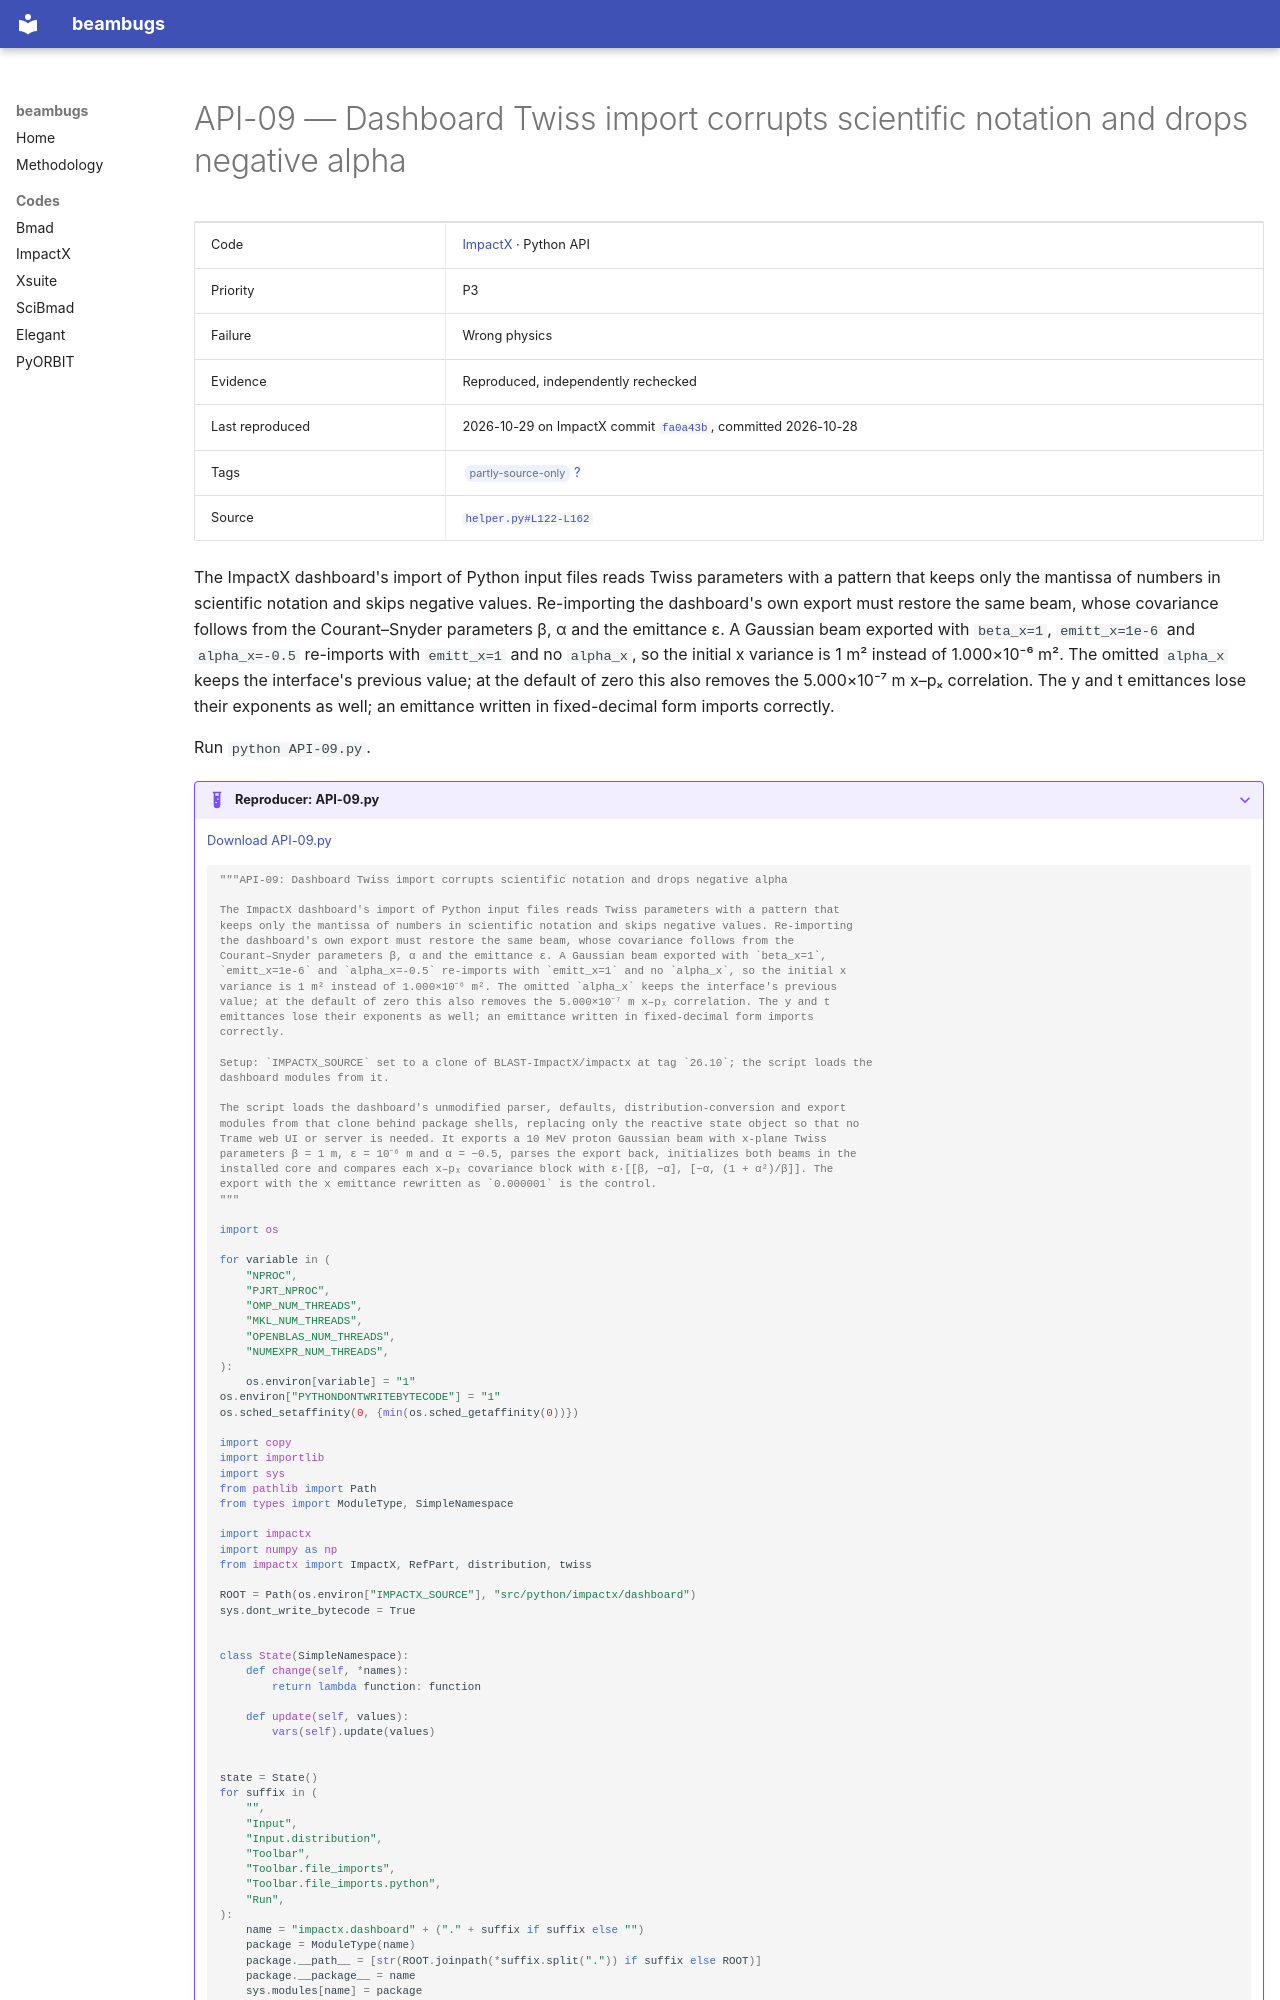

repository: nikitakuklev/beambugs · page: impactx/API-09/index.html · generator: mkdocs

---
title: "API-09: Dashboard Twiss import corrupts scientific notation and drops negative alpha"
hide:
  - toc
---

# API-09 — Dashboard Twiss import corrupts scientific notation and drops negative alpha

| | |
|---|---|
| Code | [ImpactX](../index.md) · Python API |
| Priority | P3 |
| Failure | Wrong physics |
| Evidence | Reproduced, independently rechecked |
| Last reproduced | 2026-10-29 on ImpactX commit [`fa0a43b`](https://github.com/BLAST-ImpactX/impactx/commit/fa0a43b9bb07), committed 2026-10-28 |
| Tags | <span class="bb-tag">partly-source-only</span> [?](../../methodology.md#tags) |
| Source | [`helper.py#L122-L162`](https://github.com/BLAST-ImpactX/impactx/blob/b701a6e9d1f9e30cefb9a3e18e82ae7e02b9d943/src/python/impactx/dashboard/Toolbar/file_imports/python/helper.py#L122-L162) |

The ImpactX dashboard's import of Python input files reads Twiss parameters with a pattern that keeps only the mantissa of numbers in scientific notation and skips negative values. Re-importing the dashboard's own export must restore the same beam, whose covariance follows from the Courant–Snyder parameters β, α and the emittance ε. A Gaussian beam exported with `beta_x=1`, `emitt_x=1e-6` and `alpha_x=-0.5` re-imports with `emitt_x=1` and no `alpha_x`, so the initial x variance is 1 m² instead of 1.000×10⁻⁶ m². The omitted `alpha_x` keeps the interface's previous value; at the default of zero this also removes the 5.000×10⁻⁷ m x–pₓ correlation. The y and t emittances lose their exponents as well; an emittance written in fixed-decimal form imports correctly.

Run `python API-09.py`.

??? example "Reproducer: API-09.py"

    [Download API-09.py](API-09.py)

    ```python
    """API-09: Dashboard Twiss import corrupts scientific notation and drops negative alpha

    The ImpactX dashboard's import of Python input files reads Twiss parameters with a pattern that
    keeps only the mantissa of numbers in scientific notation and skips negative values. Re-importing
    the dashboard's own export must restore the same beam, whose covariance follows from the
    Courant–Snyder parameters β, α and the emittance ε. A Gaussian beam exported with `beta_x=1`,
    `emitt_x=1e-6` and `alpha_x=-0.5` re-imports with `emitt_x=1` and no `alpha_x`, so the initial x
    variance is 1 m² instead of 1.000×10⁻⁶ m². The omitted `alpha_x` keeps the interface's previous
    value; at the default of zero this also removes the 5.000×10⁻⁷ m x–pₓ correlation. The y and t
    emittances lose their exponents as well; an emittance written in fixed-decimal form imports
    correctly.

    Setup: `IMPACTX_SOURCE` set to a clone of BLAST-ImpactX/impactx at tag `26.10`; the script loads the
    dashboard modules from it.

    The script loads the dashboard's unmodified parser, defaults, distribution-conversion and export
    modules from that clone behind package shells, replacing only the reactive state object so that no
    Trame web UI or server is needed. It exports a 10 MeV proton Gaussian beam with x-plane Twiss
    parameters β = 1 m, ε = 10⁻⁶ m and α = −0.5, parses the export back, initializes both beams in the
    installed core and compares each x–pₓ covariance block with ε·[[β, −α], [−α, (1 + α²)/β]]. The
    export with the x emittance rewritten as `0.000001` is the control.
    """

    import os

    for variable in (
        "NPROC",
        "PJRT_NPROC",
        "OMP_NUM_THREADS",
        "MKL_NUM_THREADS",
        "OPENBLAS_NUM_THREADS",
        "NUMEXPR_NUM_THREADS",
    ):
        os.environ[variable] = "1"
    os.environ["PYTHONDONTWRITEBYTECODE"] = "1"
    os.sched_setaffinity(0, {min(os.sched_getaffinity(0))})

    import copy
    import importlib
    import sys
    from pathlib import Path
    from types import ModuleType, SimpleNamespace

    import impactx
    import numpy as np
    from impactx import ImpactX, RefPart, distribution, twiss

    ROOT = Path(os.environ["IMPACTX_SOURCE"], "src/python/impactx/dashboard")
    sys.dont_write_bytecode = True


    class State(SimpleNamespace):
        def change(self, *names):
            return lambda function: function

        def update(self, values):
            vars(self).update(values)
